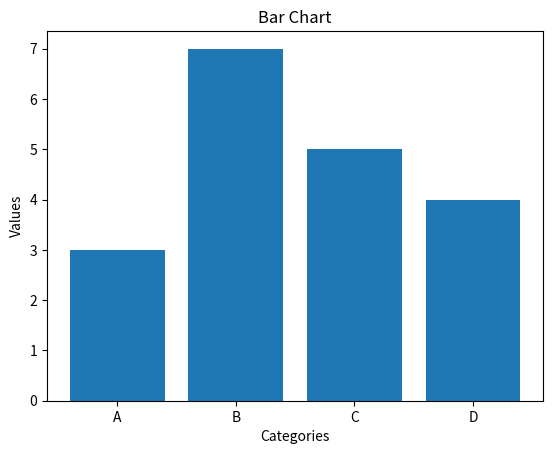

Reproduce this figure in Python.
import matplotlib.pyplot as plt

categories = ['A', 'B', 'C', 'D']
values = [3, 7, 5, 4]
plt.bar(categories, values)
plt.title("Bar Chart")
plt.xlabel("Categories")
plt.ylabel("Values")
plt.show()